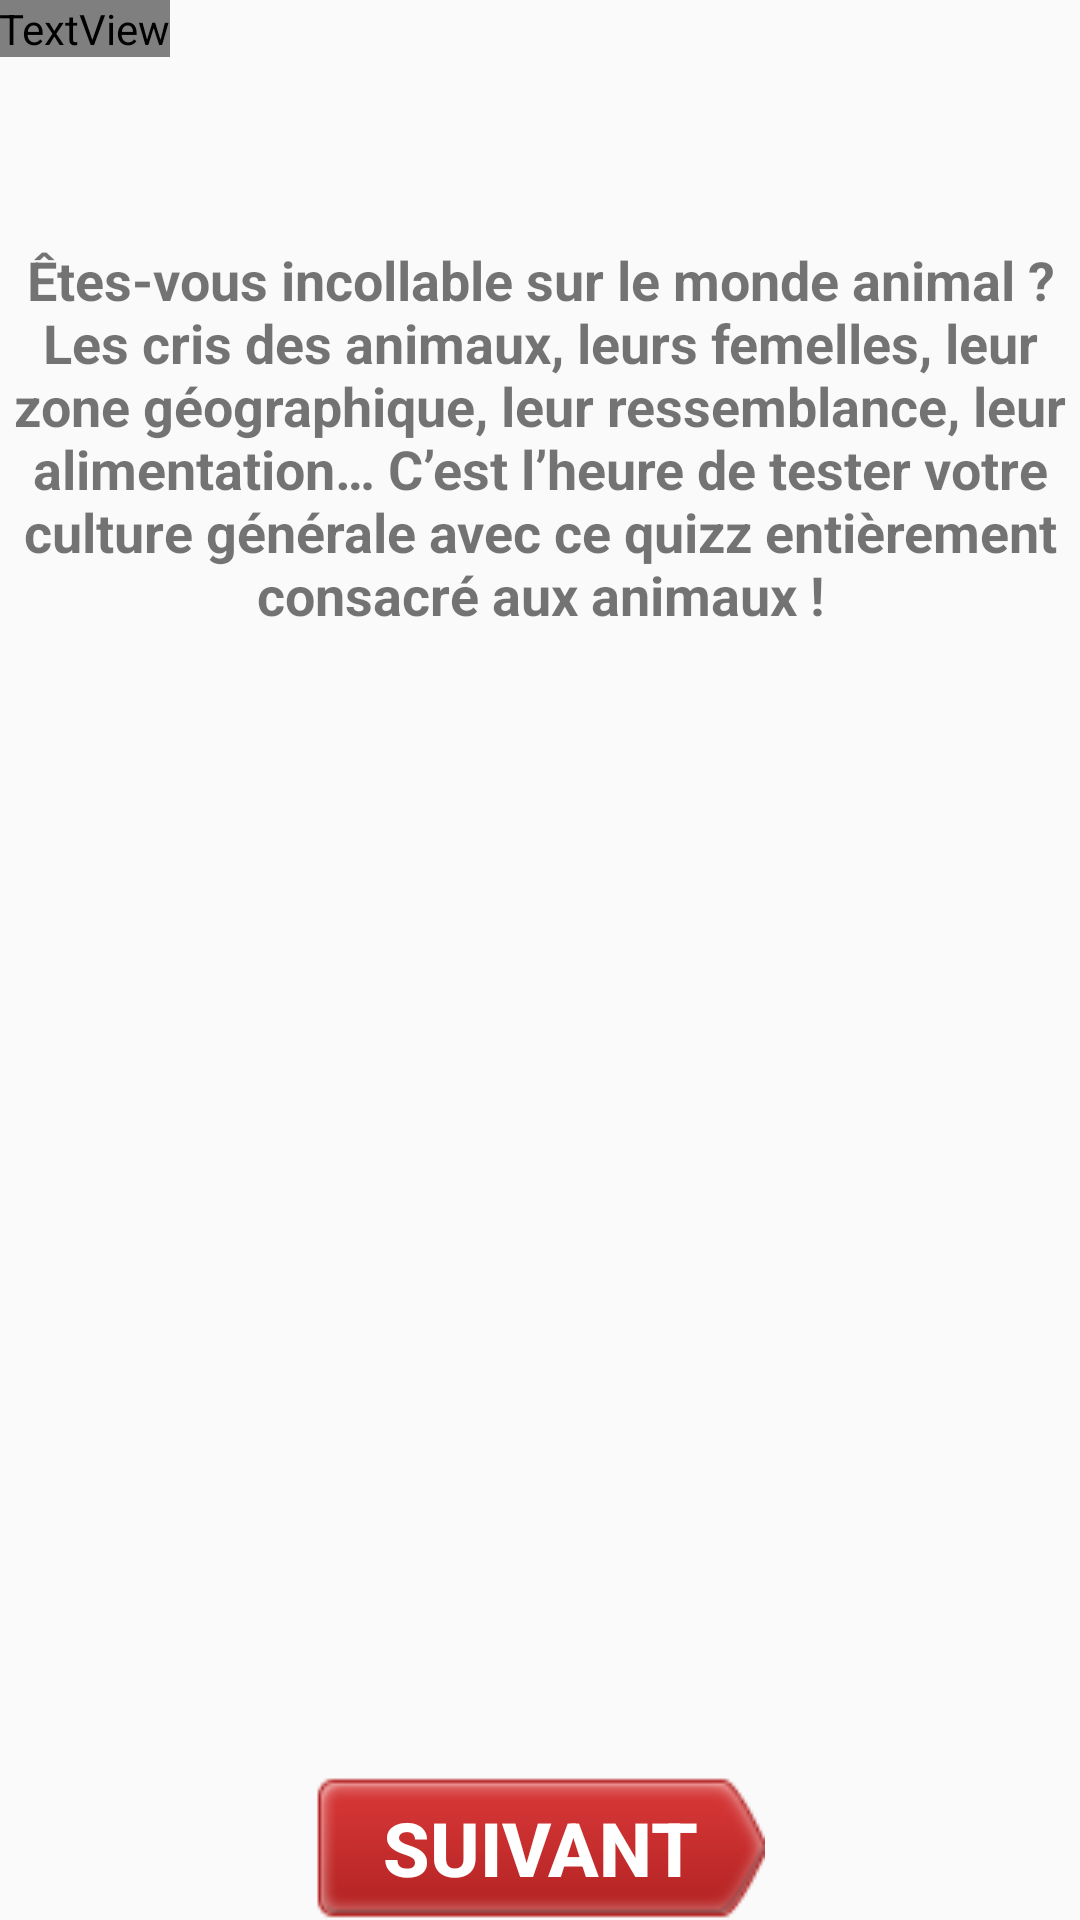

This screen was rendered from an Android layout file. Write that file and the resources it references.
<!-- AndroidManifest.xml: application theme AppTheme -->
<!-- res/layout/activity_question.xml -->
<RelativeLayout xmlns:android="http://schemas.android.com/apk/res/android"
    xmlns:tools="http://schemas.android.com/tools"
    android:layout_width="match_parent"
    android:layout_height="match_parent"
    android:paddingLeft="@dimen/activity_horizontal_margin"
    android:paddingRight="@dimen/activity_horizontal_margin"
    android:paddingTop="@dimen/activity_vertical_margin"
    android:paddingBottom="@dimen/activity_vertical_margin"
    tools:context="com.sydeem.girafe.culturebandedessine.QuestionActivity">

    <TextView
        android:text="@string/titre"
        android:textColor="@color/rouge"
        android:textStyle="bold"
        android:fontFamily="@string/police"
        android:textSize="20dp"
        android:layout_width="wrap_content"
        android:layout_height="wrap_content"
        android:id="@+id/titre_quiz" />
    <TextView
        android:id="@+id/question_quiz"
        android:layout_width="match_parent"
        android:layout_height="wrap_content"
        android:textSize="18dp"
        android:textStyle="bold"
        android:gravity="center_horizontal"
        android:text="@string/questions"
        android:layout_below="@+id/titre_quiz"
        android:layout_alignParentLeft="true"
        android:layout_alignParentStart="true"
        android:layout_marginTop="62dp" />

    <Button
        android:layout_width="wrap_content"
        android:layout_height="wrap_content"
        android:background="@drawable/button_fleche"
        android:textSize="25dp"
        android:textColor="#fff"
        android:textStyle="bold"
        android:onClick="next_quizClick"
        android:text="Suivant"
        android:id="@+id/button_next"
        android:layout_alignParentBottom="true"
        android:layout_centerHorizontal="true" />

</RelativeLayout>
<!-- resources referenced by this layout -->
<resources>
  <color name="rouge">#d01315</color>
  <!-- drawable button_fleche: png bitmap (drawable-mdpi, 2511 bytes) -->
  <string name="police">Yanone Kaffeesatz</string>
  <string name="questions">Êtes-vous incollable sur le monde animal ? Les cris des animaux, leurs femelles, leur zone géographique, leur ressemblance, leur alimentation… C’est l’heure de tester votre culture générale avec ce quizz entièrement consacré aux animaux !</string>
  <string name="titre">Titre Quizz</string>
  <style name="AppTheme" parent="Theme.AppCompat.Light.DarkActionBar">
          
  
      </style>
</resources>
